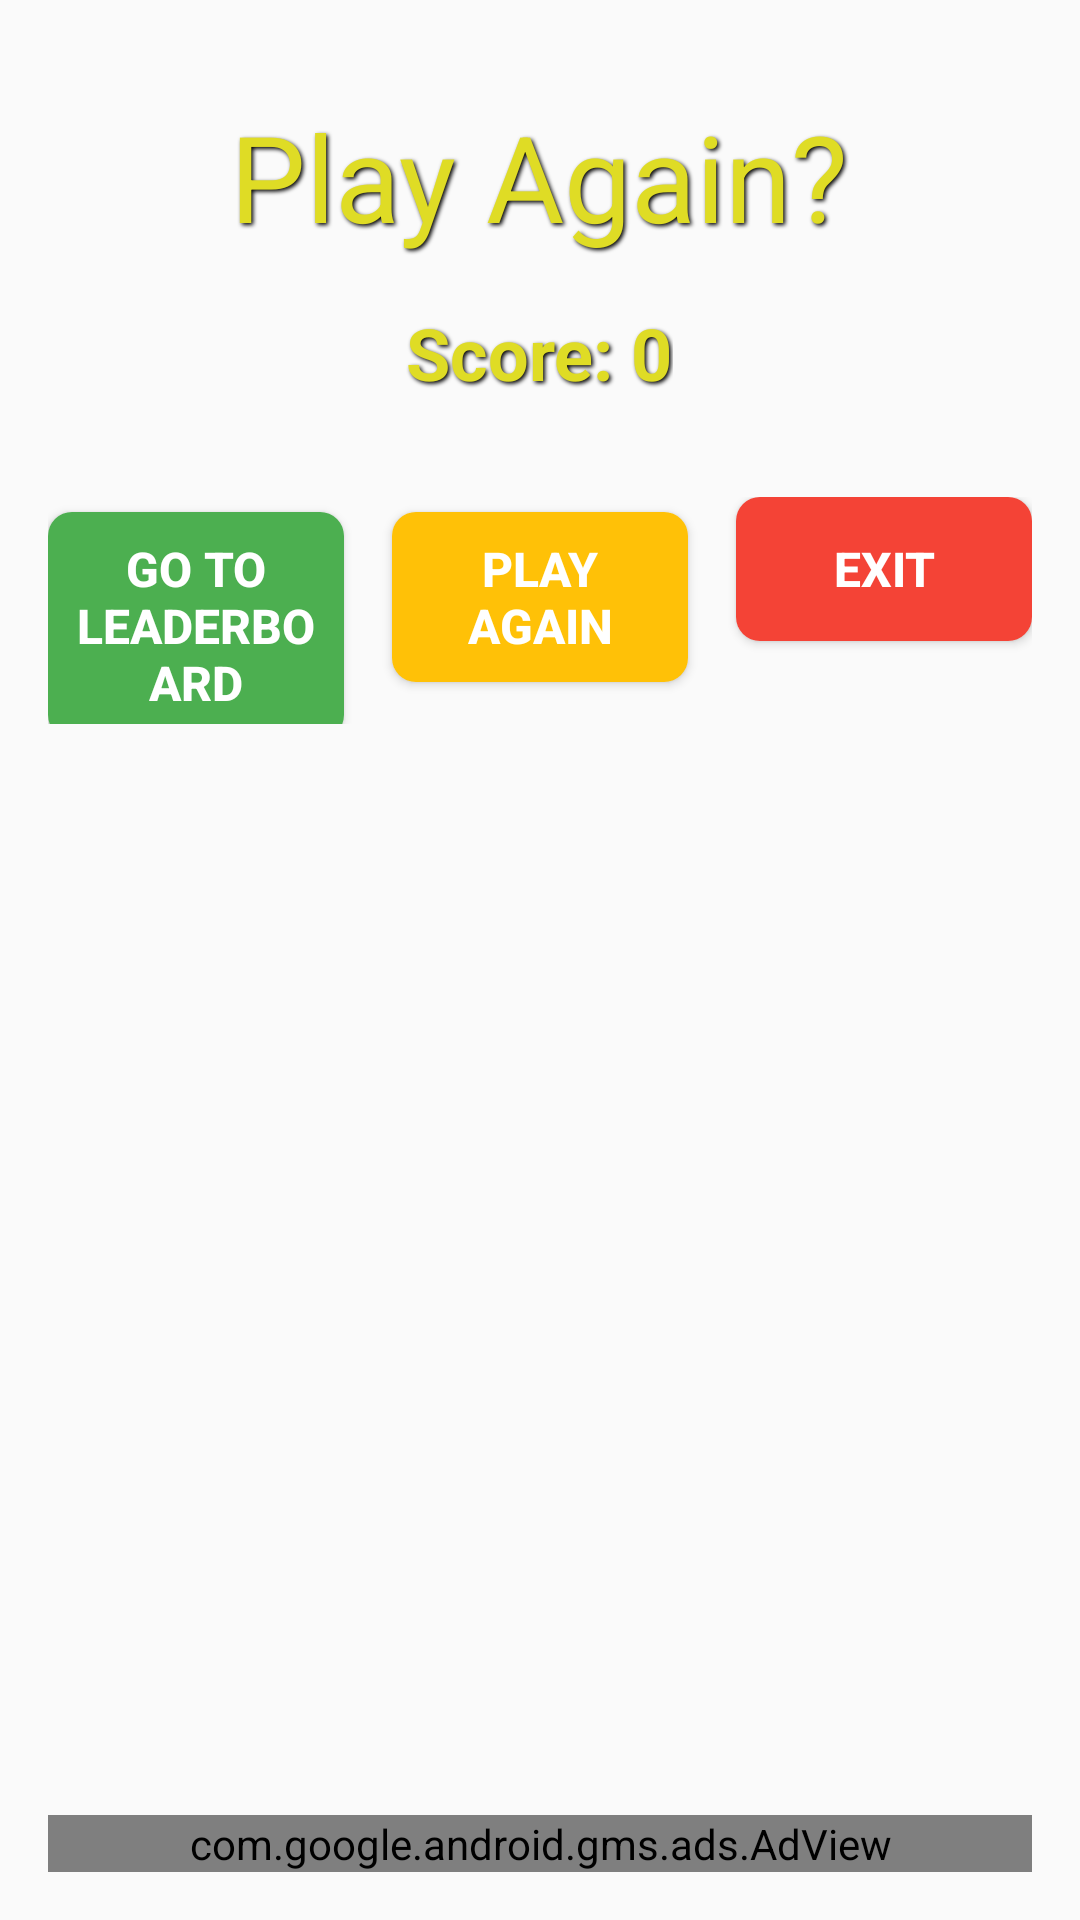

Android layout source for this screen:
<!-- AndroidManifest.xml: application theme Theme.RideTheBus -->
<!-- res/layout/activity_finish.xml -->
<RelativeLayout xmlns:android="http://schemas.android.com/apk/res/android"
    xmlns:ads="http://schemas.android.com/apk/res-auto"
    android:layout_width="match_parent"
    android:layout_height="match_parent"
    android:background="@drawable/backgroundcloth"
    android:padding="16dp">

    <TextView
        android:id="@+id/tvScore2"
        android:layout_width="wrap_content"
        android:layout_height="wrap_content"
        android:text="Play Again?"
        android:textSize="40sp"
        android:textColor="@color/yellow"
        android:shadowColor="#000000"
        android:shadowDx="2"
        android:shadowDy="2"
        android:shadowRadius="3"
        android:layout_centerHorizontal="true"
        android:layout_marginTop="16dp" />

    <TextView
        android:id="@+id/tvScore"
        android:layout_width="wrap_content"
        android:layout_height="wrap_content"
        android:text="Score: 0"
        android:textSize="24sp"
        android:textColor="@color/yellow"
        android:shadowColor="#000000"
        android:shadowDx="2"
        android:shadowDy="2"
        android:shadowRadius="3"
        android:textStyle="bold"
        android:layout_centerHorizontal="true"
        android:layout_below="@id/tvScore2"
        android:layout_marginTop="16dp" />

    <LinearLayout
        android:layout_width="match_parent"
        android:layout_height="wrap_content"
        android:orientation="horizontal"
        android:layout_below="@id/tvScore"
        android:layout_centerHorizontal="true"
        android:layout_marginTop="32dp"
        android:weightSum="3"> 

        <Button
            android:id="@+id/btnLeaderboard"
            android:layout_width="0dp"
            android:layout_height="wrap_content"
            android:layout_weight="1"
            android:text="Go To Leaderboard"
            android:background="@drawable/btn_leaderboard"
            android:textColor="@android:color/white"
            android:layout_marginEnd="16dp"
            android:padding="8dp"
            android:textStyle="bold"
            android:textSize="16sp" />

        <Button
            android:id="@+id/btnPlayAgain"
            android:layout_width="0dp"
            android:layout_height="wrap_content"
            android:layout_weight="1"
            android:text="Play Again"
            android:background="@drawable/btn_playagain"
            android:textColor="@android:color/white"
            android:layout_marginEnd="16dp"
            android:padding="8dp"
            android:textStyle="bold"
            android:textSize="16sp" />

        <Button
            android:id="@+id/btnExit"
            android:layout_width="0dp"
            android:layout_height="wrap_content"
            android:layout_weight="1"
            android:text="Exit"
            android:background="@drawable/btn_exit"
            android:textColor="@android:color/white"
            android:padding="8dp"
            android:textStyle="bold"
            android:textSize="16sp" />
    </LinearLayout>

    <com.google.android.gms.ads.AdView
        android:id="@+id/adView"
        android:layout_width="match_parent"
        android:layout_height="wrap_content"
        android:layout_alignParentBottom="true"
        ads:adSize="BANNER"
        ads:adUnitId="ca-app-pub-7120216648764232/8738396414"/>

</RelativeLayout>
<!-- resources referenced by this layout -->
<resources>
  <color name="yellow">#DFDC25</color>
  <!-- drawable btn_exit (drawable) -->
  <shape xmlns:android="http://schemas.android.com/apk/res/android">
      <solid android:color="#F44336" /> 
      <corners android:radius="8dp" />
      <padding android:left="16dp"
          android:top="8dp"
          android:right="16dp"
          android:bottom="8dp" />
  </shape>
  <!-- drawable btn_leaderboard (drawable) -->
  <shape xmlns:android="http://schemas.android.com/apk/res/android">
      <solid android:color="#4CAF50" /> 
      <corners android:radius="8dp" />
      <padding android:left="16dp"
          android:top="8dp"
          android:right="16dp"
          android:bottom="8dp" />
  </shape>
  <!-- drawable btn_playagain (drawable) -->
  <shape xmlns:android="http://schemas.android.com/apk/res/android">
      <solid android:color="#FFC107" /> 
      <corners android:radius="8dp" />
      <padding android:left="16dp"
          android:top="8dp"
          android:right="16dp"
          android:bottom="8dp" />
  </shape>
  <style name="Theme.RideTheBus" parent="Theme.AppCompat.Light.NoActionBar">
          
          <item name="colorPrimary">@color/purple_500</item>
          <item name="colorPrimaryVariant">@color/purple_700</item>
          <item name="colorOnPrimary">@color/white</item>
          
          <item name="colorSecondary">@color/teal_200</item>
          <item name="colorSecondaryVariant">@color/teal_700</item>
          <item name="colorOnSecondary">@color/black</item>
          
      </style>
  <color name="purple_500">#FF6200EE</color>
  <color name="purple_700">#FF3700B3</color>
  <color name="white">#FFFFFFFF</color>
  <color name="teal_200">#FF03DAC5</color>
  <color name="teal_700">#FF018786</color>
  <color name="black">#FF000000</color>
</resources>
